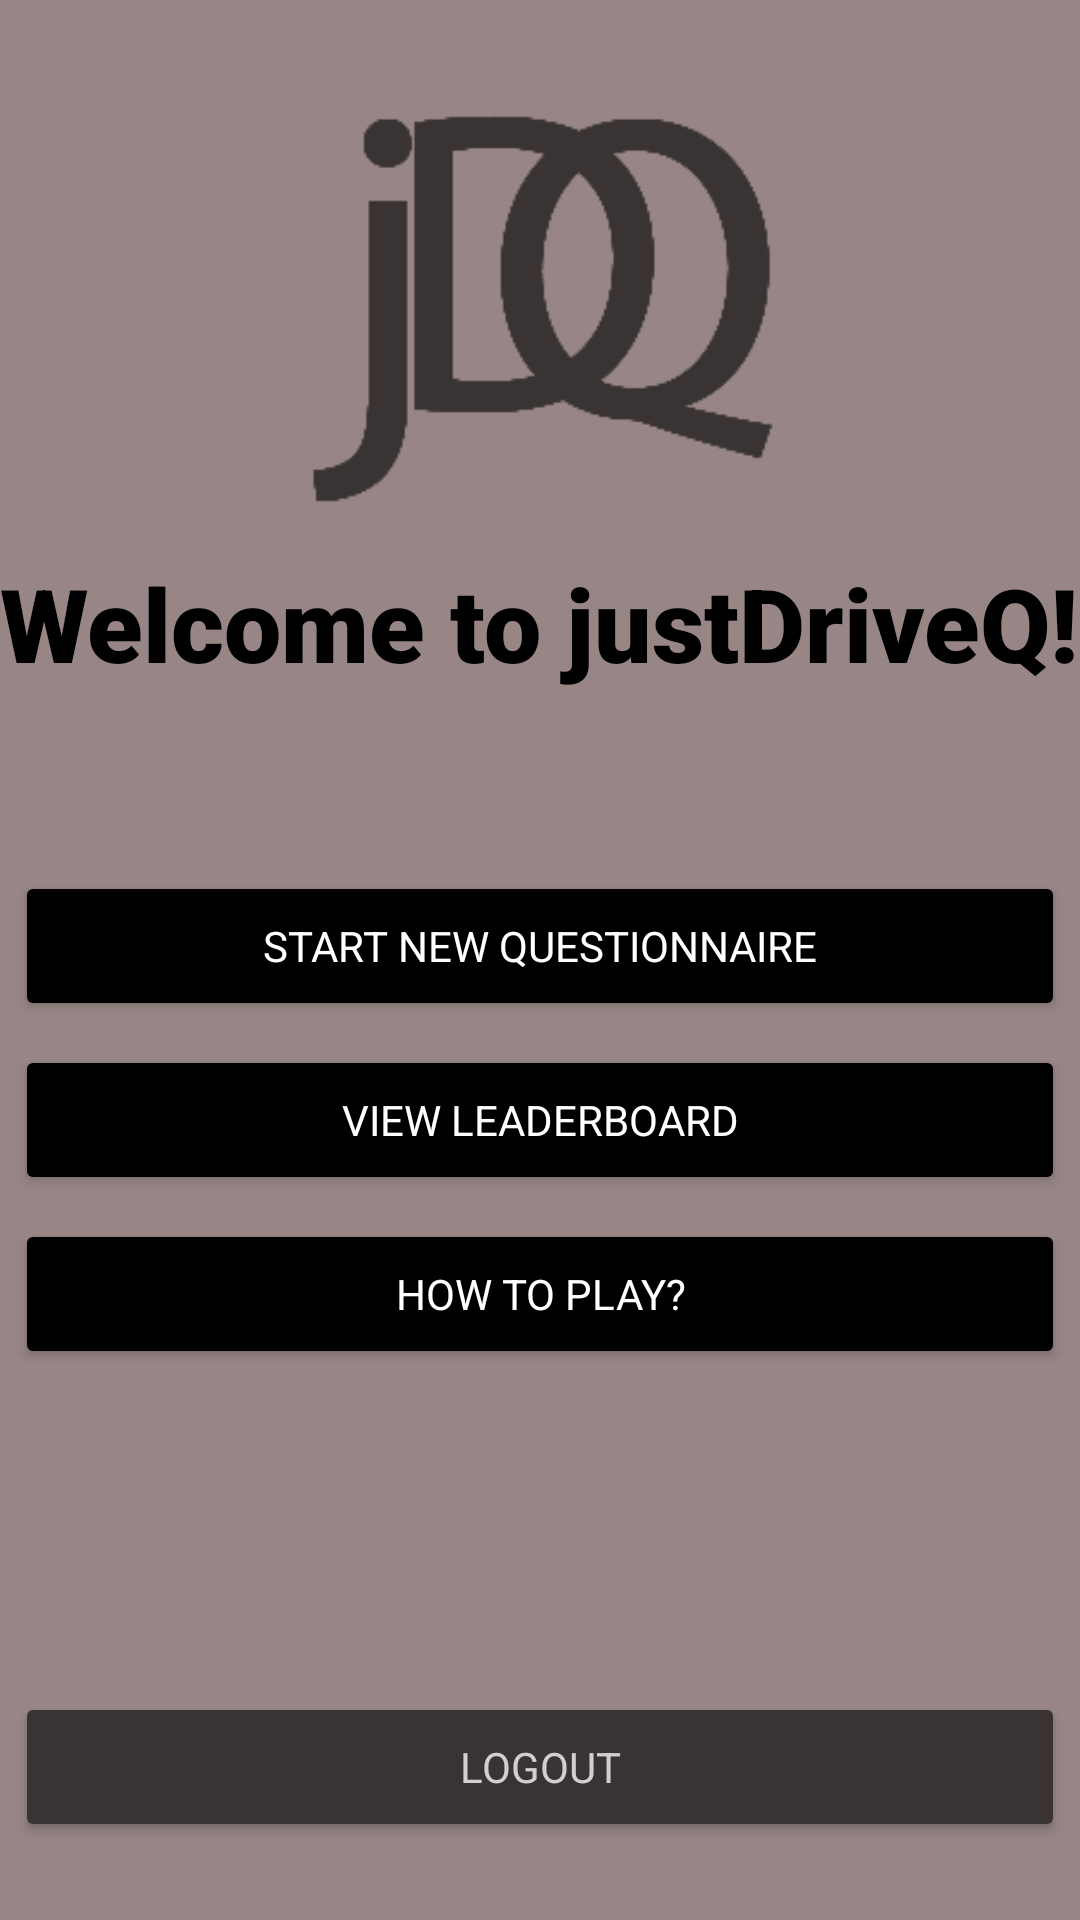

Produce the Android XML layout that renders to this screen, including the resource entries it uses.
<!-- AndroidManifest.xml: application theme Theme.JustDriveQ -->
<!-- res/layout/fragment_home.xml -->
<?xml version="1.0" encoding="utf-8"?>
<androidx.constraintlayout.widget.ConstraintLayout xmlns:android="http://schemas.android.com/apk/res/android"
    xmlns:app="http://schemas.android.com/apk/res-auto"
    xmlns:tools="http://schemas.android.com/tools"
    android:layout_width="match_parent"
    android:layout_height="match_parent"
    android:background="@color/coffeepot"
    tools:context=".app.home.HomeFragment">

    <TextView
        android:id="@+id/helloMessage"
        android:layout_width="wrap_content"
        android:layout_height="wrap_content"
        android:layout_marginTop="7dp"
        android:fontFamily="sans-serif-black"
        android:text="@string/hellouser"
        android:textColor="@color/black"
        android:textSize="34sp"
        android:textStyle="bold"
        app:layout_constraintEnd_toEndOf="parent"
        app:layout_constraintHorizontal_bias="0.403"
        app:layout_constraintStart_toStartOf="parent"
        app:layout_constraintTop_toBottomOf="@+id/imageView5" />

    <Button
        android:id="@+id/startQuestionnaireButton"
        android:layout_width="350dp"
        android:layout_height="50dp"
        android:layout_marginTop="60dp"
        android:backgroundTint="@color/black"
        android:fontFamily="sans-serif"
        android:padding="7dp"
        android:text="@string/startquestionnaire"
        android:textColor="#FFFFFF"
        android:textColorHighlight="#FFFFFF"
        app:cornerRadius="8dp"
        app:layout_constraintEnd_toEndOf="parent"
        app:layout_constraintHorizontal_bias="0.508"
        app:layout_constraintStart_toStartOf="parent"
        app:layout_constraintTop_toBottomOf="@+id/helloMessage" />

    <Button
        android:id="@+id/viewLeaderboardButton"
        android:layout_width="350dp"
        android:layout_height="50dp"
        android:layout_marginTop="8dp"
        android:backgroundTint="@color/black"
        android:fontFamily="sans-serif"
        android:padding="7dp"
        android:text="@string/viewleaderboard"
        android:textColor="#FFFFFF"
        android:textColorHighlight="#FFFFFF"
        app:cornerRadius="8dp"
        app:layout_constraintEnd_toEndOf="parent"
        app:layout_constraintHorizontal_bias="0.5"
        app:layout_constraintStart_toStartOf="parent"
        app:layout_constraintTop_toBottomOf="@+id/startQuestionnaireButton" />

    <Button
        android:id="@+id/howToPlayButton"
        android:layout_width="350dp"
        android:layout_height="50dp"
        android:layout_marginTop="8dp"
        android:backgroundTint="@color/black"
        android:fontFamily="sans-serif"
        android:padding="7dp"
        android:text="@string/howtoplay"
        android:textColor="#FFFFFF"
        android:textColorHighlight="#FFFFFF"
        app:cornerRadius="8dp"
        app:layout_constraintEnd_toEndOf="parent"
        app:layout_constraintHorizontal_bias="0.5"
        app:layout_constraintStart_toStartOf="parent"
        app:layout_constraintTop_toBottomOf="@+id/viewLeaderboardButton" />

    <Button
        android:id="@+id/logoutButtonHome"
        android:layout_width="350dp"
        android:layout_height="50dp"
        android:layout_marginBottom="26dp"
        android:backgroundTint="@color/brown"
        android:fontFamily="sans-serif"
        android:padding="7dp"
        android:text="@string/logout"
        android:textColor="@color/pewter"
        app:cornerRadius="8dp"
        app:layout_constraintBottom_toBottomOf="parent"
        app:layout_constraintEnd_toEndOf="parent"
        app:layout_constraintStart_toStartOf="parent" />

    <ImageView
        android:id="@+id/imageView5"
        android:layout_width="180dp"
        android:layout_height="162dp"
        android:layout_marginTop="16dp"
        android:src="@drawable/logo"
        app:layout_constraintEnd_toEndOf="parent"
        app:layout_constraintHorizontal_bias="0.497"
        app:layout_constraintStart_toStartOf="parent"
        app:layout_constraintTop_toTopOf="parent" />

</androidx.constraintlayout.widget.ConstraintLayout>
<!-- resources referenced by this layout -->
<resources>
  <color name="black">#FF000000</color>
  <color name="brown">#3A3333</color>
  <color name="coffeepot">#988686</color>
  <color name="pewter">#D1D0D0</color>
  <!-- drawable logo: png bitmap (drawable, 6223 bytes) -->
  <string name="hellouser">Welcome to justDriveQ!</string>
  <string name="howtoplay">How to play?</string>
  <string name="logout">LOGOUT</string>
  <string name="startquestionnaire">Start new questionnaire</string>
  <string name="viewleaderboard">View leaderboard</string>
  <style name="Theme.JustDriveQ" parent="Base.Theme.JustDriveQ" />
  <style name="Base.Theme.JustDriveQ" parent="Theme.Material3.DayNight.NoActionBar">
          
          
      </style>
</resources>
